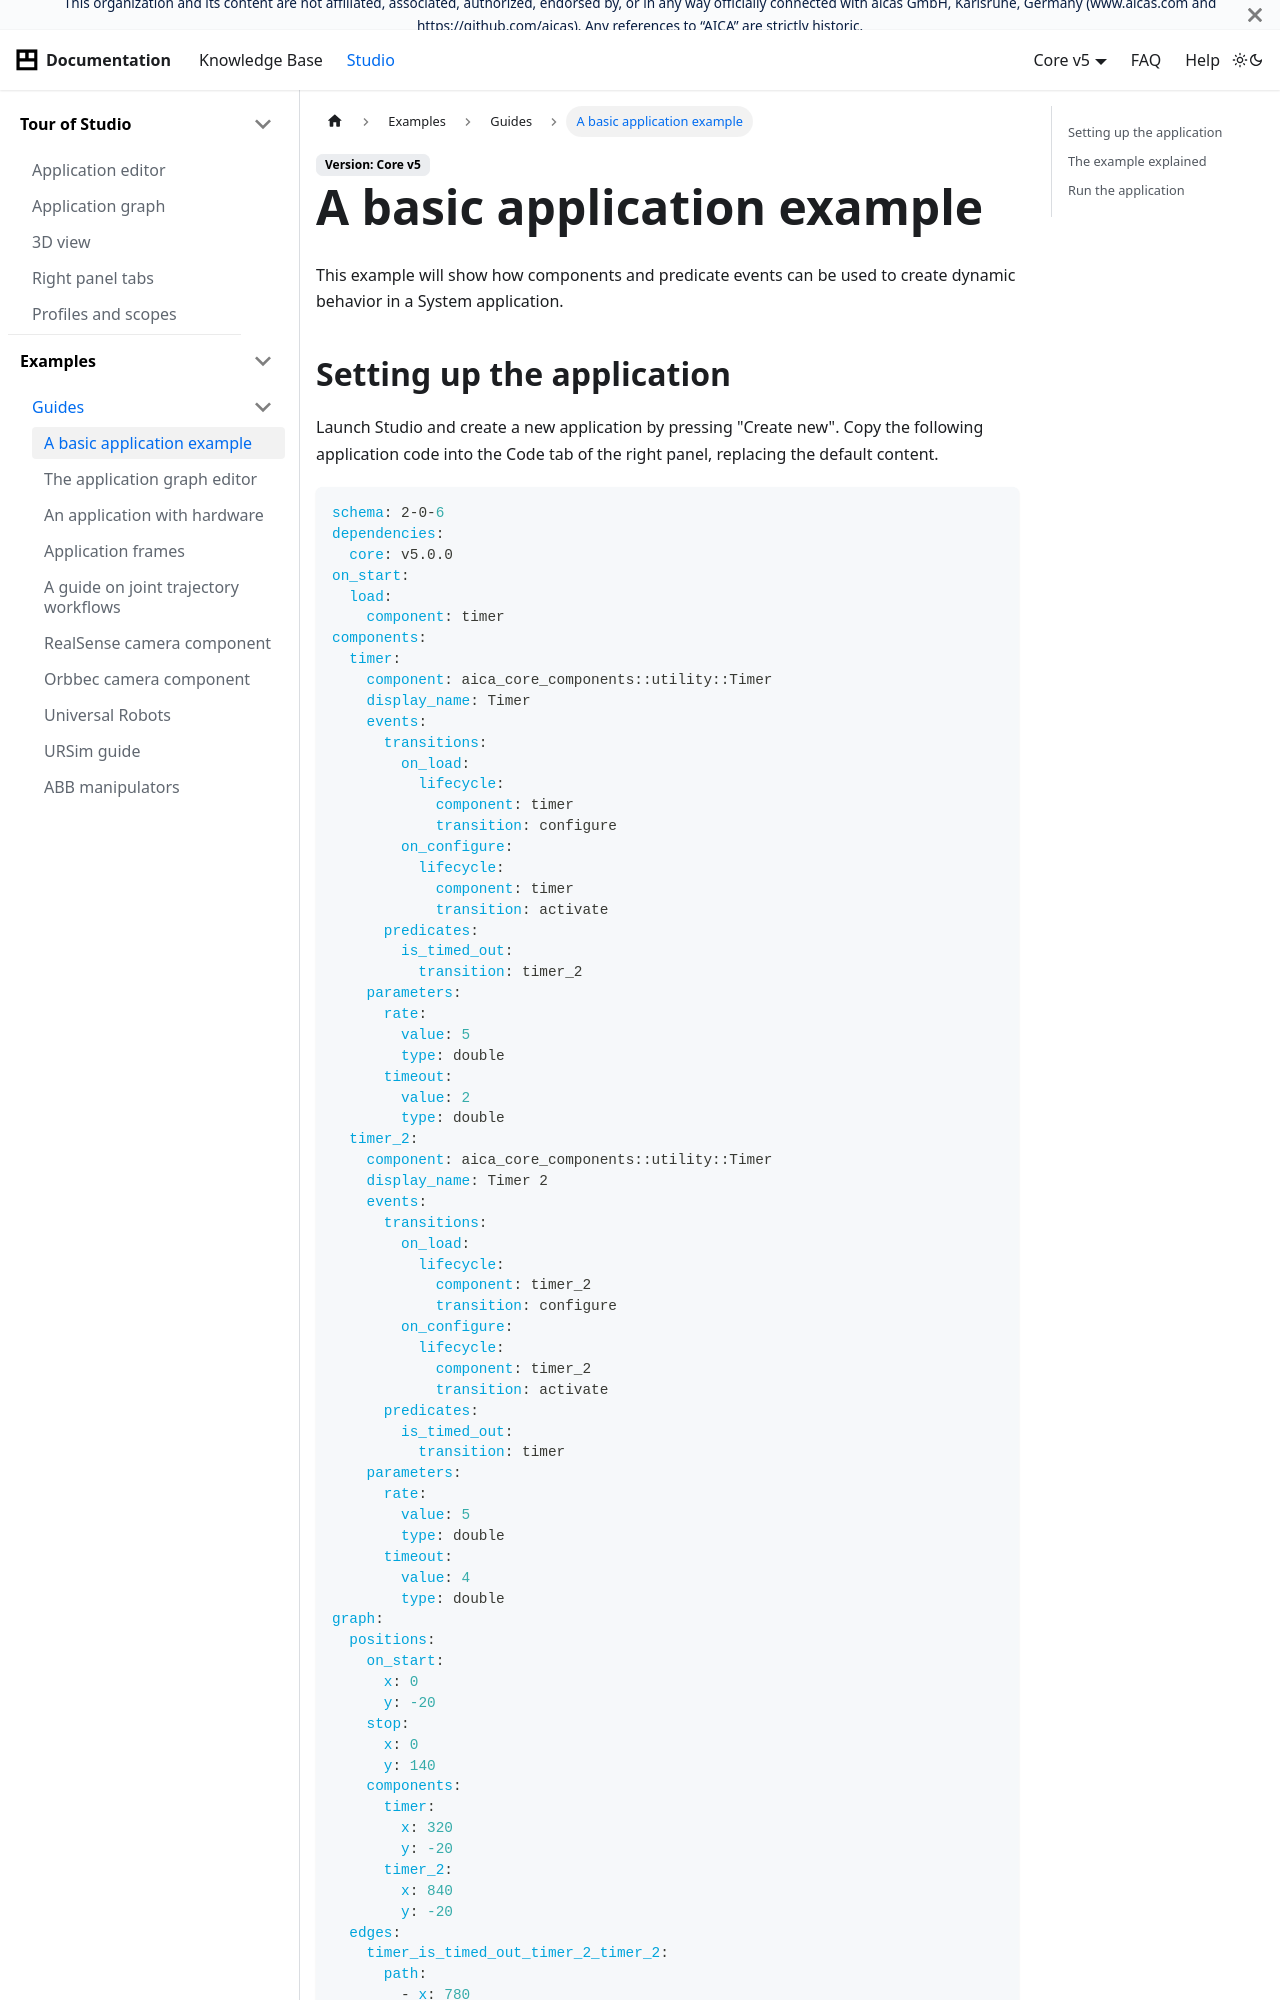

repository: aica-technology/api · page: core/examples/guides/timer-example/index.html · generator: docusaurus

---
sidebar_position: 1
title: A basic application example
---

import autoLifecycleEventsTimer from './assets/auto-lifecycle-events-timer.png'
import timerExample from './assets/timer-example.webm'

# A basic application example

This example will show how components and predicate events can be used to create dynamic behavior in a System
application.

## Setting up the application

Launch Studio and create a new application by pressing "Create new". Copy the following application code into the
Code tab of the right panel, replacing the default content.

```yaml
schema: 2-0-6
dependencies:
  core: v5.0.0
on_start:
  load:
    component: timer
components:
  timer:
    component: aica_core_components::utility::Timer
    display_name: Timer
    events:
      transitions:
        on_load:
          lifecycle:
            component: timer
            transition: configure
        on_configure:
          lifecycle:
            component: timer
            transition: activate
      predicates:
        is_timed_out:
          transition: timer_2
    parameters:
      rate:
        value: 5
        type: double
      timeout:
        value: 2
        type: double
  timer_2:
    component: aica_core_components::utility::Timer
    display_name: Timer 2
    events:
      transitions:
        on_load:
          lifecycle:
            component: timer_2
            transition: configure
        on_configure:
          lifecycle:
            component: timer_2
            transition: activate
      predicates:
        is_timed_out:
          transition: timer
    parameters:
      rate:
        value: 5
        type: double
      timeout:
        value: 4
        type: double
graph:
  positions:
    on_start:
      x: 0
      y: -20
    stop:
      x: 0
      y: 140
    components:
      timer:
        x: 320
        y: -20
      timer_2:
        x: 840
        y: -20
  edges:
    timer_is_timed_out_timer_2_timer_2:
      path:
        - x: 780
          y: 200
        - x: 780
          y: 40
    timer_2_is_timed_out_timer_timer:
      path:
        - x: 1280
          y: 200
        - x: 1280
          y: 280
        - x: 300
          y: 280
        - x: 300
          y: 40
```

Then, press the Generate Graph button. The graph should show two components connected with event edges.

![timer example](./assets/timer-example.png)
